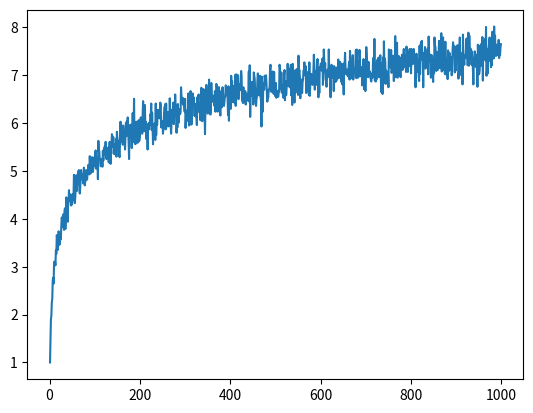

Write the Python code that produced this figure.
# Helper libraries
import numpy as np
import matplotlib.pyplot as plt

def frog_jump(numberOfPlatforms):
    currentPlatform = 0
    jumps = 0
    while(currentPlatform != numberOfPlatforms):
        target = np.random.randint(currentPlatform+1,numberOfPlatforms+1)
        currentPlatform = target
        jumps = jumps + 1
    return jumps


if __name__ == "__main__":
    max_platforms = 1000
    experiment_iterations = 100
    avg_data = []
    for i in range(1,max_platforms):
        raw_data = []
        for j in range(0,experiment_iterations):
            raw_data.append(frog_jump(i))
        avg_data.append(np.mean(raw_data))
    plt.plot(range(1,max_platforms),avg_data)
    plt.show()
